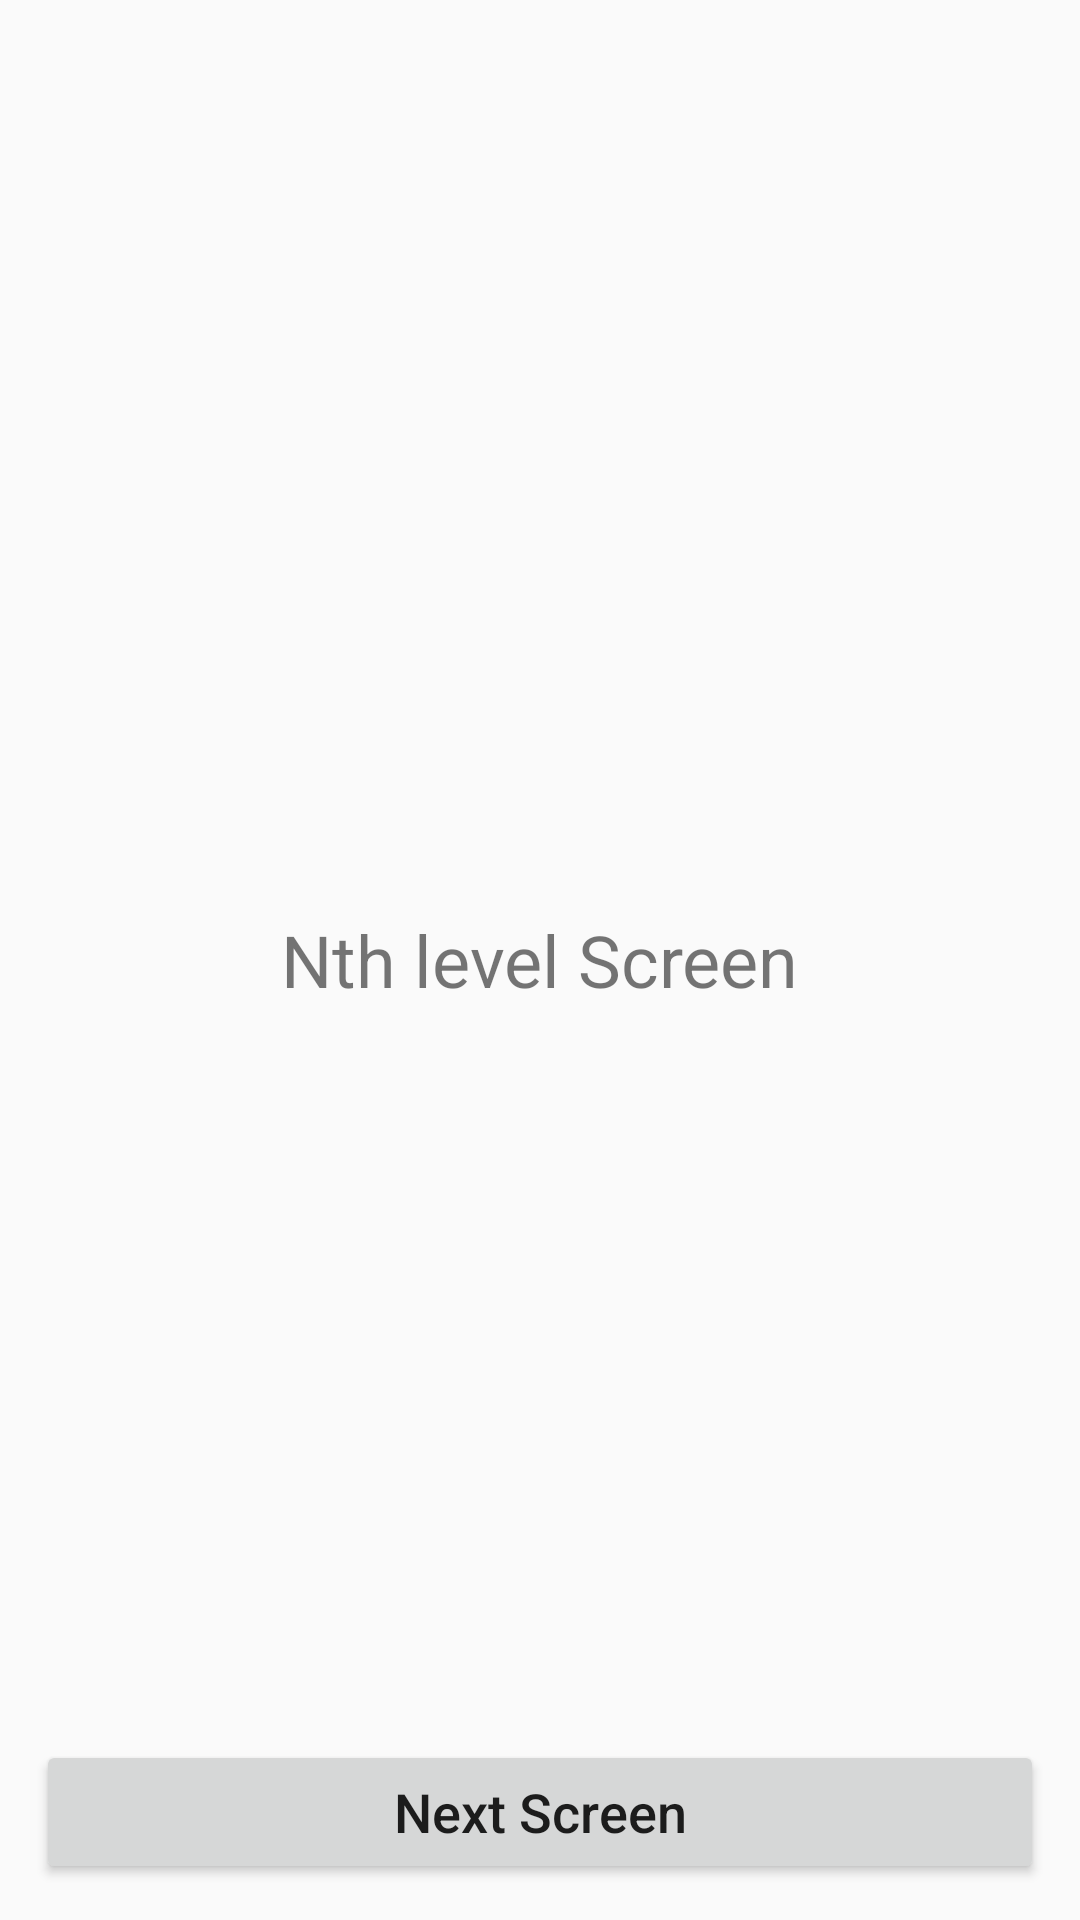

Produce the Android XML layout that renders to this screen, including the resource entries it uses.
<!-- AndroidManifest.xml: application theme AppTheme -->
<!-- res/layout/activity_simple.xml -->
<?xml version="1.0" encoding="utf-8"?>
<RelativeLayout xmlns:android="http://schemas.android.com/apk/res/android"
    android:layout_width="match_parent"
    android:layout_height="match_parent">

    <TextView
        android:id="@+id/title"
        android:layout_width="wrap_content"
        android:layout_height="wrap_content"
        android:layout_marginTop="48dp"
        android:textSize="24sp"
        android:text="Nth level Screen"
        android:layout_centerInParent="true" />

    <Button
        android:id="@+id/button"
        android:layout_width="match_parent"
        android:layout_height="wrap_content"
        android:layout_alignParentBottom="true"
        android:text="Next Screen"
        android:textAllCaps="false"
        android:textSize="18sp"
        android:layout_margin="12dp" />
</RelativeLayout>
<!-- resources referenced by this layout -->
<resources>
  <style name="AppTheme" parent="Theme.AppCompat.Light.DarkActionBar">
          
          <item name="colorPrimary">@color/colorPrimary</item>
          <item name="colorPrimaryDark">@color/colorPrimaryDark</item>
          <item name="colorAccent">@color/colorAccent</item>
      </style>
  <!-- not gathered from this repository: default colours our renderer supplied (Android Studio template values) -->
  <color name="colorPrimary">#FF6200EE</color>
  <color name="colorPrimaryDark">#FF3700B3</color>
  <color name="colorAccent">#FF03DAC5</color>
</resources>
